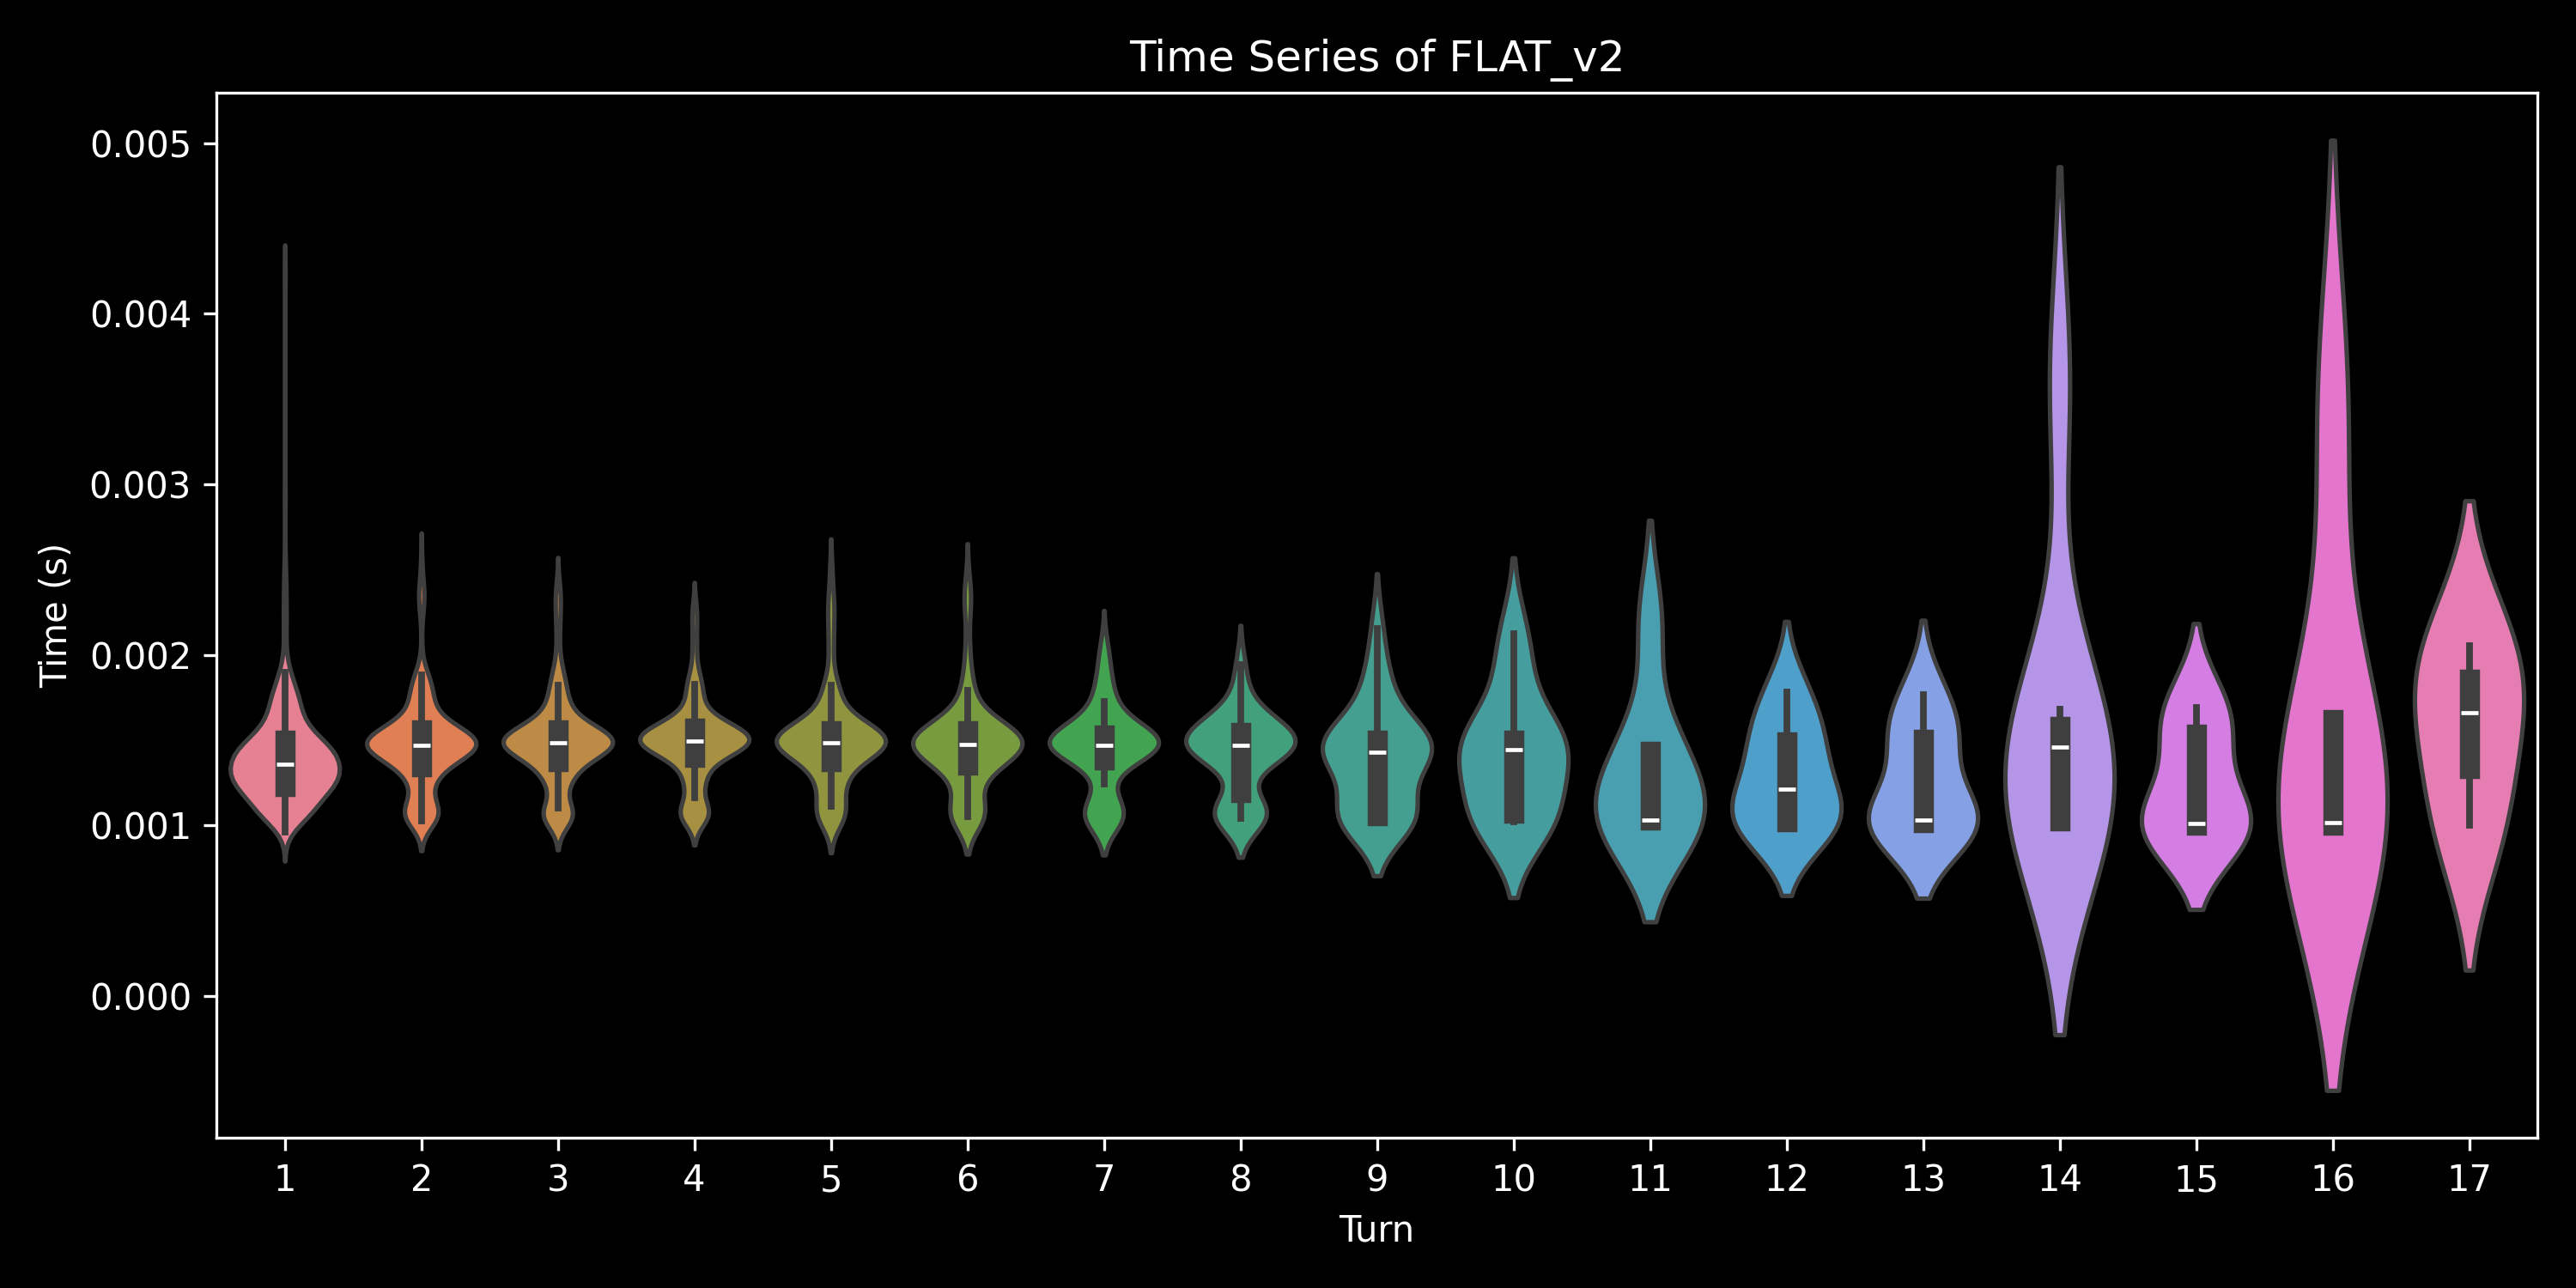

Data behind this chart, as committed beside it:
, 0, 1, 2, 3, 4, 5, 6, 7, 8, 9, 10, 11, 12, 13, 14, 15, 16, 17
0.0, 0.001373, 0.001156, 0.001094, 0.001125, 0.001075, 0.001061, 0.001045, 0.001053, 0.001041, 0.001045, 0.001031, 0.001027, 0.001018, 0.001022, 0.0009968, 0.0009933, , 
1.0, 0.001142, 0.001082, 0.001043, , , , , , , , , , , , , , , 
2.0, 0.001051, 0.001057, 0.001049, , , , , , , , , , , , , , , 
3.0, 0.001104, 0.001018, 0.001018, , , , , , , , , , , , , , , 
4.0, 0.001054, 0.001074, 0.001057, 0.001063, 0.001052, 0.001041, , , , , , , , , , , , 
5.0, 0.001013, 0.001029, 0.001032, 0.001061, 0.001047, 0.001045, , , , , , , , , , , , 
6.0, 0.001094, 0.001016, 0.001044, 0.001046, , , , , , , , , , , , , , 
7.0, 0.001039, 0.001041, 0.001043, 0.001044, 0.001061, 0.001038, 0.001038, , , , , , , , , , , 
8.0, 0.001064, 0.001047, 0.001036, , , , , , , , , , , , , , , 
9.0, 0.001036, 0.001038, 0.001042, 0.001057, 0.001044, 0.001049, , , , , , , , , , , , 
10.0, 0.001068, 0.001006, 0.001022, , , , , , , , , , , , , , , 
11.0, 0.001054, 0.001033, 0.001059, 0.001054, 0.001022, 0.001059, 0.001064, 0.001053, , , , , , , , , , 
12.0, 0.001062, 0.001058, 0.001131, 0.00108, 0.001062, 0.001071, 0.001064, 0.001051, 0.001037, , , , , , , , , 
13.0, 0.001056, 0.001045, 0.001058, 0.001029, , , , , , , , , , , , , , 
14.0, 0.001048, 0.001071, 0.00105, 0.001033, 0.001048, 0.001036, , , , , , , , , , , , 
15.0, 0.001004, 0.001036, 0.001042, 0.001035, 0.001055, 0.00105, 0.001033, 0.00106, 0.00104, 0.001026, 0.001026, 0.001019, 0.001017, 0.001033, 0.00101, 0.001014, , 
16.0, 0.001169, 0.001143, 0.001125, 0.00109, 0.001094, 0.001058, , , , , , , , , , , , 
17.0, 0.001078, 0.001089, 0.001106, 0.001069, , , , , , , , , , , , , , 
18.0, 0.001112, 0.001078, 0.001066, 0.001073, 0.001044, , , , , , , , , , , , , 
19.0, 0.001065, 0.00108, 0.001062, 0.001076, 0.001086, 0.001052, 0.001056, , , , , , , , , , , 
20.0, 0.001115, 0.001032, 0.001075, 0.001066, , , , , , , , , , , , , , 
21.0, 0.001106, 0.001018, 0.001044, 0.001065, 0.001046, , , , , , , , , , , , , 
22.0, 0.001032, 0.001085, 0.001066, 0.001065, 0.001052, 0.001037, 0.001056, 0.00104, 0.001042, , , , , , , , , 
23.0, 0.001169, 0.001144, 0.001117, 0.001101, 0.001109, 0.001091, 0.001068, 0.001075, 0.001052, , , , , , , , , 
24.0, 0.001067, 0.001067, 0.001072, 0.001067, , , , , , , , , , , , , , 
25.0, 0.001062, 0.001077, 0.001052, 0.001053, , , , , , , , , , , , , , 
26.0, 0.001067, 0.001045, 0.001051, 0.001087, , , , , , , , , , , , , , 
27.0, 0.00106, 0.001049, 0.001058, 0.001043, 0.001066, , , , , , , , , , , , , 
28.0, 0.00107, 0.001066, 0.001055, 0.00106, 0.001069, 0.001042, 0.001041, 0.001068, 0.001026, 0.00102, 0.001024, 0.001002, 0.001007, 0.001019, 0.001002, 0.001001, 0.001002, 
29.0, 0.001069, 0.001081, 0.001073, 0.001063, , , , , , , , , , , , , , 
30.0, 0.001065, 0.001013, 0.001047, 0.001049, , , , , , , , , , , , , , 
31.0, 0.001086, 0.001037, 0.001059, , , , , , , , , , , , , , , 
32.0, 0.00107, 0.001091, 0.001102, 0.001099, 0.001098, 0.001089, , , , , , , , , , , , 
33.0, 0.001091, 0.001084, 0.001091, 0.00112, 0.001096, , , , , , , , , , , , , 
34.0, 0.001069, 0.001063, 0.001078, 0.001069, 0.00106, 0.001064, , , , , , , , , , , , 
35.0, 0.001082, 0.001052, 0.001042, 0.001058, 0.001053, , , , , , , , , , , , , 
36.0, 0.001118, 0.001049, 0.001051, 0.00106, , , , , , , , , , , , , , 
37.0, 0.001089, 0.001069, 0.001082, 0.001066, , , , , , , , , , , , , , 
38.0, 0.001072, 0.001083, 0.001058, 0.001058, , , , , , , , , , , , , , 
39.0, 0.001153, 0.001027, 0.001012, , , , , , , , , , , , , , , 
40.0, 0.001096, 0.001049, 0.00103, , , , , , , , , , , , , , , 
41.0, 0.001095, 0.001052, 0.00107, , , , , , , , , , , , , , , 
42.0, 0.001039, 0.001074, 0.00109, 0.001071, , , , , , , , , , , , , , 
43.0, 0.001076, 0.00107, 0.001074, 0.001073, , , , , , , , , , , , , , 
44.0, 0.001035, 0.001057, 0.00105, 0.00105, , , , , , , , , , , , , , 
45.0, 0.001043, 0.001016, 0.001009, 0.00104, , , , , , , , , , , , , , 
46.0, 0.0009615, 0.001026, 0.001031, 0.001037, 0.00102, , , , , , , , , , , , , 
47.0, 0.001101, 0.001046, 0.001041, 0.00105, , , , , , , , , , , , , , 
48.0, 0.001042, 0.001029, 0.001038, 0.001029, , , , , , , , , , , , , , 
49.0, 0.001062, 0.001066, 0.001054, , , , , , , , , , , , , , , 
0.0, 0.002076, 0.00173, 0.001817, 0.001882, 0.00201, , , , , , , , , , , , , 
1.0, 0.00177, 0.001848, 0.001852, , , , , , , , , , , , , , , 
2.0, 0.001818, 0.001901, , , , , , , , , , , , , , , , 
3.0, 0.001506, , 0.001715, , , , , , , , , , , , , , , 
4.0, 0.001725, 0.001693, 0.001652, , , , , , , , , , , , , , , 
5.0, 0.001502, 0.001533, 0.001808, 0.002056, 0.001875, 0.001859, 0.001825, , , , , , , , , , , 
6.0, 0.001777, 0.001831, 0.001821, 0.001814, , , , , , , , , , , , , , 
7.0, 0.001638, 0.001701, 0.001557, 0.001729, , , , , , , , , , , , , , 
8.0, 0.001415, 0.001399, 0.001464, , , , , , , , , , , , , , , 
9.0, 0.001778, 0.001734, 0.001842, , , , , , , , , , , , , , , 
... 390 more rows
